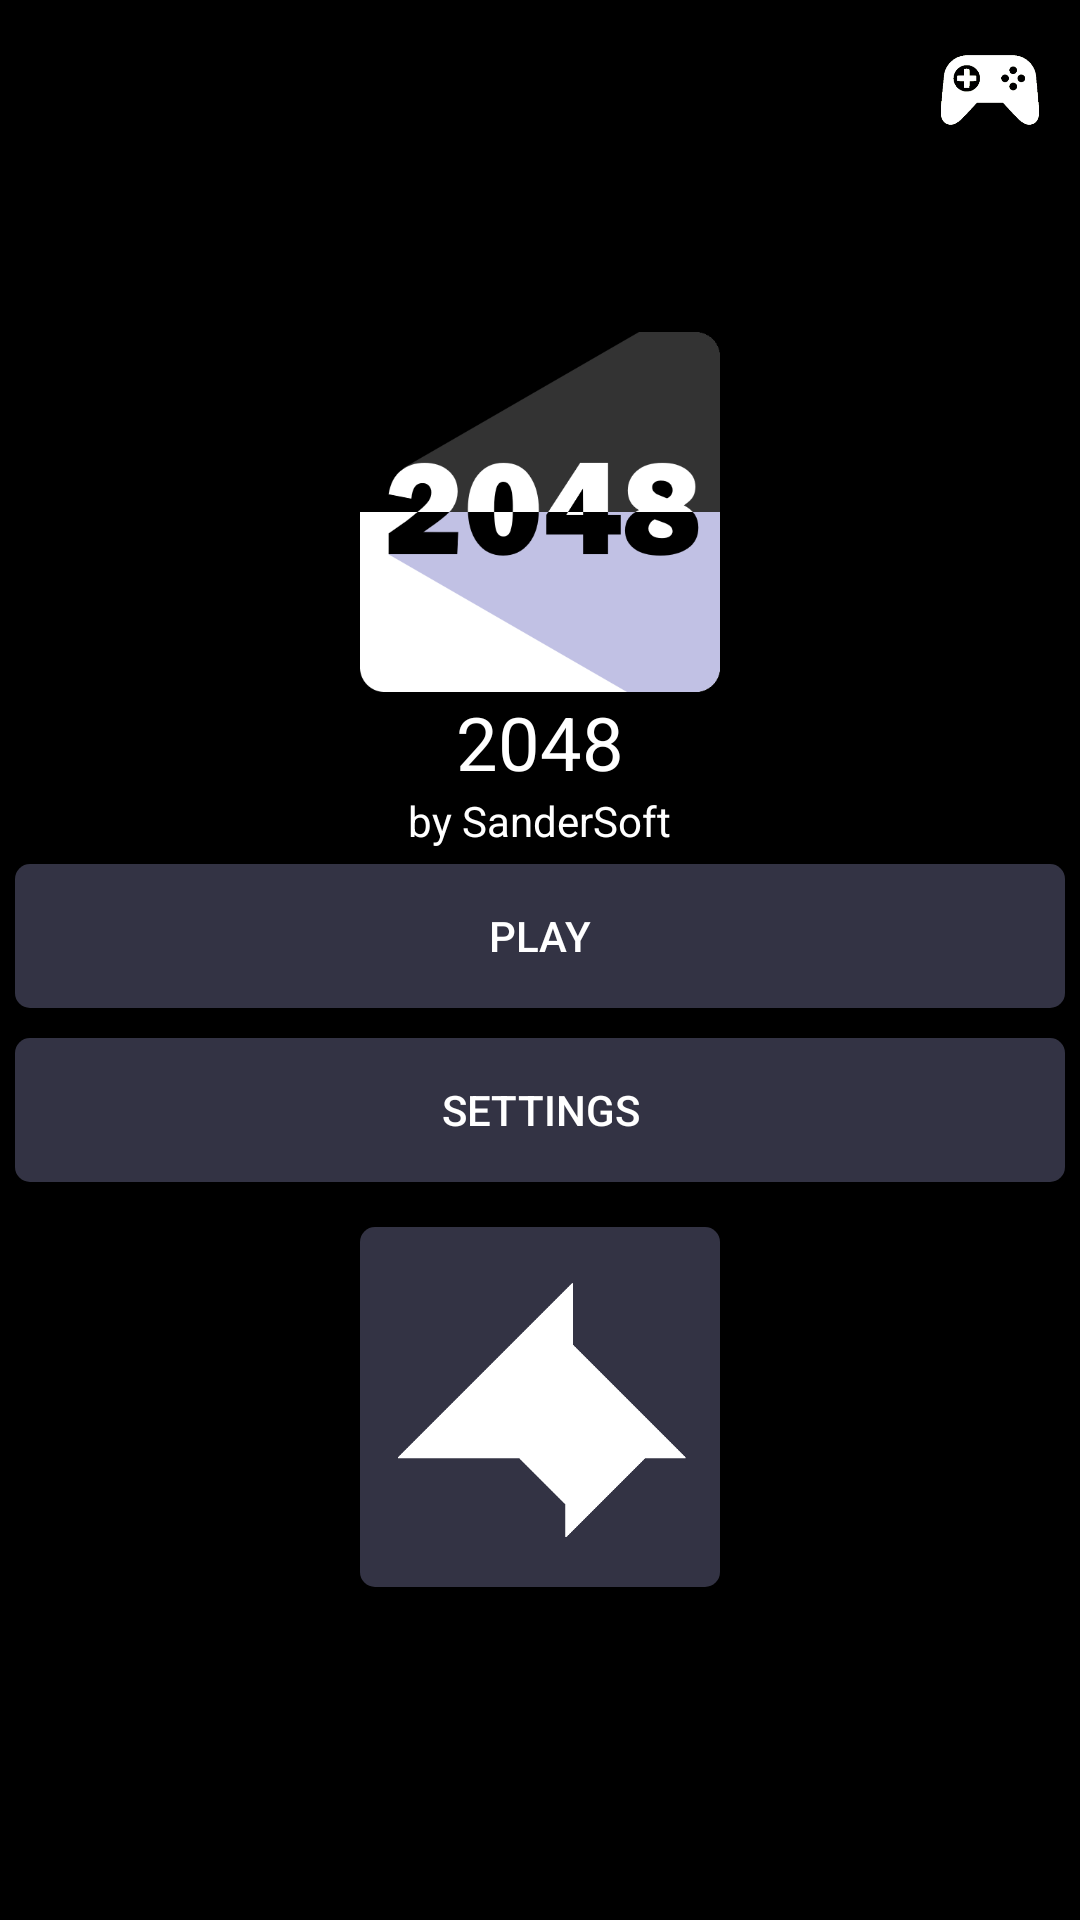

Here is an Android app screen rendered from its layout file. Give the layout XML and the strings, colors and styles it references.
<!-- AndroidManifest.xml: application theme AppTheme -->
<!-- res/layout/fragment_main.xml -->
<?xml version="1.0" encoding="utf-8"?>

<LinearLayout xmlns:android="http://schemas.android.com/apk/res/android"
    android:id="@+id/lay_main_layout"
    android:orientation="vertical"
    android:layout_width="match_parent"
    android:layout_height="match_parent"
    android:background="@color/color_Background"
    android:gravity="center"
    android:animateLayoutChanges="true">

    <ViewFlipper
        android:id="@+id/sld_main"
        android:layout_width="match_parent"
        android:layout_height="match_parent">

        <include layout="@layout/layout_main_menu" />
        <include layout="@layout/layout_settings" />
        <include layout="@layout/layout_about" />
        <include layout="@layout/layout_google" />
    </ViewFlipper>

</LinearLayout>
<!-- res/layout/layout_main_menu.xml (included above) -->
<?xml version="1.0" encoding="utf-8"?>

<RelativeLayout xmlns:android="http://schemas.android.com/apk/res/android"
    android:layout_width="match_parent"
    android:layout_height="match_parent"
    android:animateLayoutChanges="true">

    <ImageView
        android:id="@+id/btn_main_google"
        android:layout_width="40dp"
        android:layout_height="40dp"
        android:layout_margin="10dp"
        android:layout_alignParentRight="true"
        android:layout_alignParentTop="true"
        android:src="@mipmap/google_w"
        android:background="@drawable/btn"/>

    <LinearLayout
        android:layout_width="match_parent"
        android:layout_height="match_parent"
        android:orientation="vertical"
        android:gravity="center"
        >

        <ImageView
            android:layout_width="120dp"
            android:layout_height="120dp"
            android:src="@mipmap/logo"/>

        <TextView
            android:id="@+id/lbl_title"
            android:layout_width="wrap_content"
            android:layout_height="wrap_content"
            android:text="@string/app_name"
            android:textSize="12pt"
            android:textColor="@color/color_Text"
            />

        <TextView
            android:id="@+id/lbl_subtitle"
            android:layout_width="wrap_content"
            android:layout_height="wrap_content"
            android:text="@string/app_name_by"
            android:textColor="@color/color_Text"
            />

        <Button
            android:id="@+id/btn_play"
            android:layout_width="match_parent"
            android:layout_height="wrap_content"
            android:layout_margin="5dp"
            android:background="@drawable/btn_menu"
            android:text="@string/play"
            android:textColor="@color/color_Text"
            />

        <Button
            android:id="@+id/btn_settings"
            android:layout_width="match_parent"
            android:layout_height="wrap_content"
            android:layout_margin="5dp"
            android:background="@drawable/btn_menu"
            android:text="@string/settings"
            android:textColor="@color/color_Text"
            />

        <ImageView
            android:id="@+id/img_sandersoft"
            android:layout_width="120dp"
            android:layout_height="120dp"
            android:layout_marginTop="10dp"
            android:src="@mipmap/logo_sander_soft"
            android:background="@drawable/btn_menu"/>

    </LinearLayout>

</RelativeLayout>
<!-- res/layout/layout_settings.xml (included above) -->
<?xml version="1.0" encoding="utf-8"?>

<LinearLayout xmlns:android="http://schemas.android.com/apk/res/android"
    android:orientation="vertical"
    android:layout_width="match_parent"
    android:layout_height="match_parent"
    android:gravity="center"
    >

    <ScrollView
        android:layout_width="match_parent"
        android:layout_height="wrap_content">

        <LinearLayout
            android:id="@+id/lay_settings"
            android:orientation="vertical"
            android:layout_width="match_parent"
            android:layout_height="wrap_content"
            android:background="@color/color_Background"
            android:gravity="center"
            android:padding="5dp">

            <TextView
                android:id="@+id/lbl_title_settings"
                android:layout_width="match_parent"
                android:layout_height="wrap_content"
                android:text="@string/settings"
                android:textSize="12pt"
                android:textColor="@color/color_Text"
                android:textAlignment="center"/>

            <Button
                android:id="@+id/btn_sound"
                android:layout_width="match_parent"
                android:layout_height="wrap_content"
                android:layout_margin="5dp"
                android:background="@drawable/btn_menu"
                android:text="@string/sound"
                android:textColor="@color/color_Text"
                />

            <Button
                android:id="@+id/btn_google"
                android:layout_width="match_parent"
                android:layout_height="wrap_content"
                android:layout_margin="5dp"
                android:background="@drawable/btn_menu"
                android:text="@string/google_play"
                android:textColor="@color/color_Text"
                android:visibility="gone"
                />

            <Button
                android:id="@+id/btn_theme"
                android:layout_width="match_parent"
                android:layout_height="wrap_content"
                android:layout_margin="5dp"
                android:background="@drawable/btn_menu"
                android:text="@string/dark"
                android:textColor="@color/color_Text"/>

        </LinearLayout>
    </ScrollView>
</LinearLayout>
<!-- res/layout/layout_about.xml (included above) -->
<?xml version="1.0" encoding="utf-8"?>

<LinearLayout xmlns:android="http://schemas.android.com/apk/res/android"
    android:id="@+id/lay_about"
    android:orientation="vertical"
    android:layout_width="match_parent"
    android:layout_height="match_parent"
    android:background="@color/color_Background"
    android:gravity="center"
    android:padding="5dp">

    <ScrollView
        android:layout_width="match_parent"
        android:layout_height="wrap_content">

        <LinearLayout
            android:layout_width="match_parent"
            android:layout_height="wrap_content"
            android:gravity="center"
            android:orientation="vertical">

            <ImageView
                android:id="@+id/img_logo_about"
                android:layout_width="80dp"
                android:layout_height="80dp"
                android:layout_marginBottom="10dp"
                android:src="@mipmap/logo_sander_soft"/>

            <TextView
                android:id="@+id/lbl_sandersoft"
                android:layout_width="wrap_content"
                android:layout_height="wrap_content"
                android:layout_marginBottom="10dp"
                android:text="SanderSoft"
                android:textSize="12pt"
                android:textColor="@color/color_Text"
                />

            <TextView
                android:id="@+id/lbl_created"
                android:layout_width="wrap_content"
                android:layout_height="wrap_content"
                android:text="@string/about"
                android:textColor="@color/color_Text"
                />

            <TextView
                android:id="@+id/lbl_alexander"
                android:layout_width="wrap_content"
                android:layout_height="wrap_content"
                android:layout_marginBottom="10dp"
                android:text="Alexander Meixner"
                android:textSize="9pt"
                android:textColor="@color/color_Text"
                />

            <TextView
                android:id="@+id/lbl_version_title"
                android:layout_width="wrap_content"
                android:layout_height="wrap_content"
                android:text="@string/version"
                android:textColor="@color/color_Text"
                />

            <TextView
                android:id="@+id/lbl_version"
                android:layout_width="wrap_content"
                android:layout_height="wrap_content"
                android:layout_marginBottom="20dp"
                android:text="1.0.0"
                android:textSize="9pt"
                android:textColor="@color/color_Text"
                />

            <Button
                android:id="@+id/btn_support"
                android:layout_width="match_parent"
                android:layout_height="wrap_content"
                android:layout_margin="5dp"
                android:background="@drawable/btn_menu"
                android:text="@string/menu_support"
                android:textColor="@color/color_Text"
                />

            <Button
                android:id="@+id/btn_rate"
                android:layout_width="match_parent"
                android:layout_height="wrap_content"
                android:layout_margin="5dp"
                android:background="@drawable/btn_menu"
                android:text="@string/menu_rate"
                android:textColor="@color/color_Text"
                />

        </LinearLayout>
    </ScrollView>


</LinearLayout>
<!-- res/layout/layout_google.xml (included above) -->
<?xml version="1.0" encoding="utf-8"?>

<LinearLayout xmlns:android="http://schemas.android.com/apk/res/android"
    android:orientation="vertical"
    android:layout_width="match_parent"
    android:layout_height="match_parent"
    android:gravity="center"
    >

    <ScrollView
        android:layout_width="match_parent"
        android:layout_height="wrap_content">

        <LinearLayout
            android:id="@+id/lay_google"
            android:orientation="vertical"
            android:layout_width="match_parent"
            android:layout_height="wrap_content"
            android:background="@color/color_Background"
            android:gravity="center"
            android:padding="5dp">

            <TextView
                android:id="@+id/lbl_title_google"
                android:layout_width="wrap_content"
                android:layout_height="wrap_content"
                android:text="@string/google_play"
                android:textSize="12pt"
                android:textColor="@color/color_Text"
                />

            <TextView
                android:id="@+id/lbl_subtitle_google"
                android:layout_width="wrap_content"
                android:layout_height="wrap_content"
                android:text="@string/google_play_desc"
                android:textColor="@color/color_Text"
                />

            <Button
                android:id="@+id/btn_google_conn"
                android:layout_width="match_parent"
                android:layout_height="wrap_content"
                android:layout_margin="5dp"
                android:background="@drawable/btn_menu"
                android:text="@string/google_play"
                android:textColor="@color/color_Text"
                />

            <Button
                android:id="@+id/btn_leaderboards"
                android:layout_width="match_parent"
                android:layout_height="wrap_content"
                android:layout_margin="5dp"
                android:background="@drawable/btn_menu"
                android:text="@string/leaderboards"
                android:textColor="@color/color_Text"
                />

            <Button
                android:id="@+id/btn_achievements"
                android:layout_width="match_parent"
                android:layout_height="wrap_content"
                android:layout_margin="5dp"
                android:background="@drawable/btn_menu"
                android:text="@string/achievements"
                android:textColor="@color/color_Text"
                />
        </LinearLayout>
    </ScrollView>


</LinearLayout>
<!-- resources referenced by this layout -->
<resources>
  <color name="color_Background">#000000</color>
  <color name="color_Text">#FFFFFF</color>
  <!-- drawable btn (drawable) -->
  <?xml version="1.0" encoding="utf-8"?>
  
  <selector xmlns:android="http://schemas.android.com/apk/res/android">
      <item android:state_enabled="false">
          <shape>
              <solid android:color="@color/color_Background"/>
              <corners android:radius="5dip"/>
          </shape>
      </item>
      <item android:state_focused="true">
          <shape>
              <solid android:color="@color/color_Accent"/>
              <corners android:radius="5dip"/>
          </shape>
      </item>
      <item android:state_pressed="true">
          <shape>
              <solid android:color="@color/color_Accent"/>
              <corners android:radius="5dip"/>
          </shape>
      </item>
      <item>
          <shape>
              <solid android:color="@color/color_Background"/>
              <corners android:radius="5dip"/>
          </shape>
      </item>
  </selector>
  <!-- drawable btn_menu (drawable) -->
  <?xml version="1.0" encoding="utf-8"?>
  
  <selector xmlns:android="http://schemas.android.com/apk/res/android">
      <item android:state_enabled="false">
          <shape>
              <solid android:color="@color/color_PrimaryDisabled"/>
              <corners android:radius="5dip"/>
          </shape>
      </item>
      <item android:state_focused="true">
          <shape>
              <solid android:color="@color/color_Accent"/>
              <corners android:radius="5dip"/>
          </shape>
      </item>
      <item android:state_pressed="true">
          <shape>
              <solid android:color="@color/color_Accent"/>
              <corners android:radius="5dip"/>
          </shape>
      </item>
      <item>
          <shape>
              <solid android:color="@color/color_Primary"/>
              <corners android:radius="5dip"/>
          </shape>
      </item>
  </selector>
  <!-- mipmap google_w: png bitmap (mipmap-hdpi, 8654 bytes) -->
  <!-- mipmap logo: png bitmap (mipmap-hdpi, 17285 bytes) -->
  <!-- mipmap logo_sander_soft: png bitmap (mipmap-hdpi, 4569 bytes) -->
  <string name="about">Created and Developed by</string>
  <string name="achievements">Achievements</string>
  <string name="app_name">2048</string>
  <string name="app_name_by">by SanderSoft</string>
  <string name="dark">Switch to Light Theme</string>
  <string name="google_play">Google Play</string>
  <string name="google_play_desc">Connect to Google Play Games</string>
  <string name="leaderboards">Leaderboards</string>
  <string name="menu_rate">Rate Us</string>
  <string name="menu_support">Support Us</string>
  <string name="play">Play</string>
  <string name="settings">Settings</string>
  <string name="sound">Sound</string>
  <string name="version">Version:</string>
  <style name="AppTheme" parent="Theme.AppCompat.Light.DarkActionBar">
          
          <item name="colorPrimary">@color/color_Primary</item>
          <item name="colorPrimaryDark">@color/color_PrimaryDark</item>
          <item name="colorAccent">@color/color_Accent</item>
          <item name="colorControlHighlight">@color/color_Primary</item>
          <item name="android:windowBackground">@color/color_Background</item>
      </style>
  <color name="color_Accent">#FFEB3B</color>
  <color name="color_PrimaryDisabled">#222222</color>
  <color name="color_Primary">#333344</color>
  <color name="color_PrimaryDark">#000000</color>
</resources>
